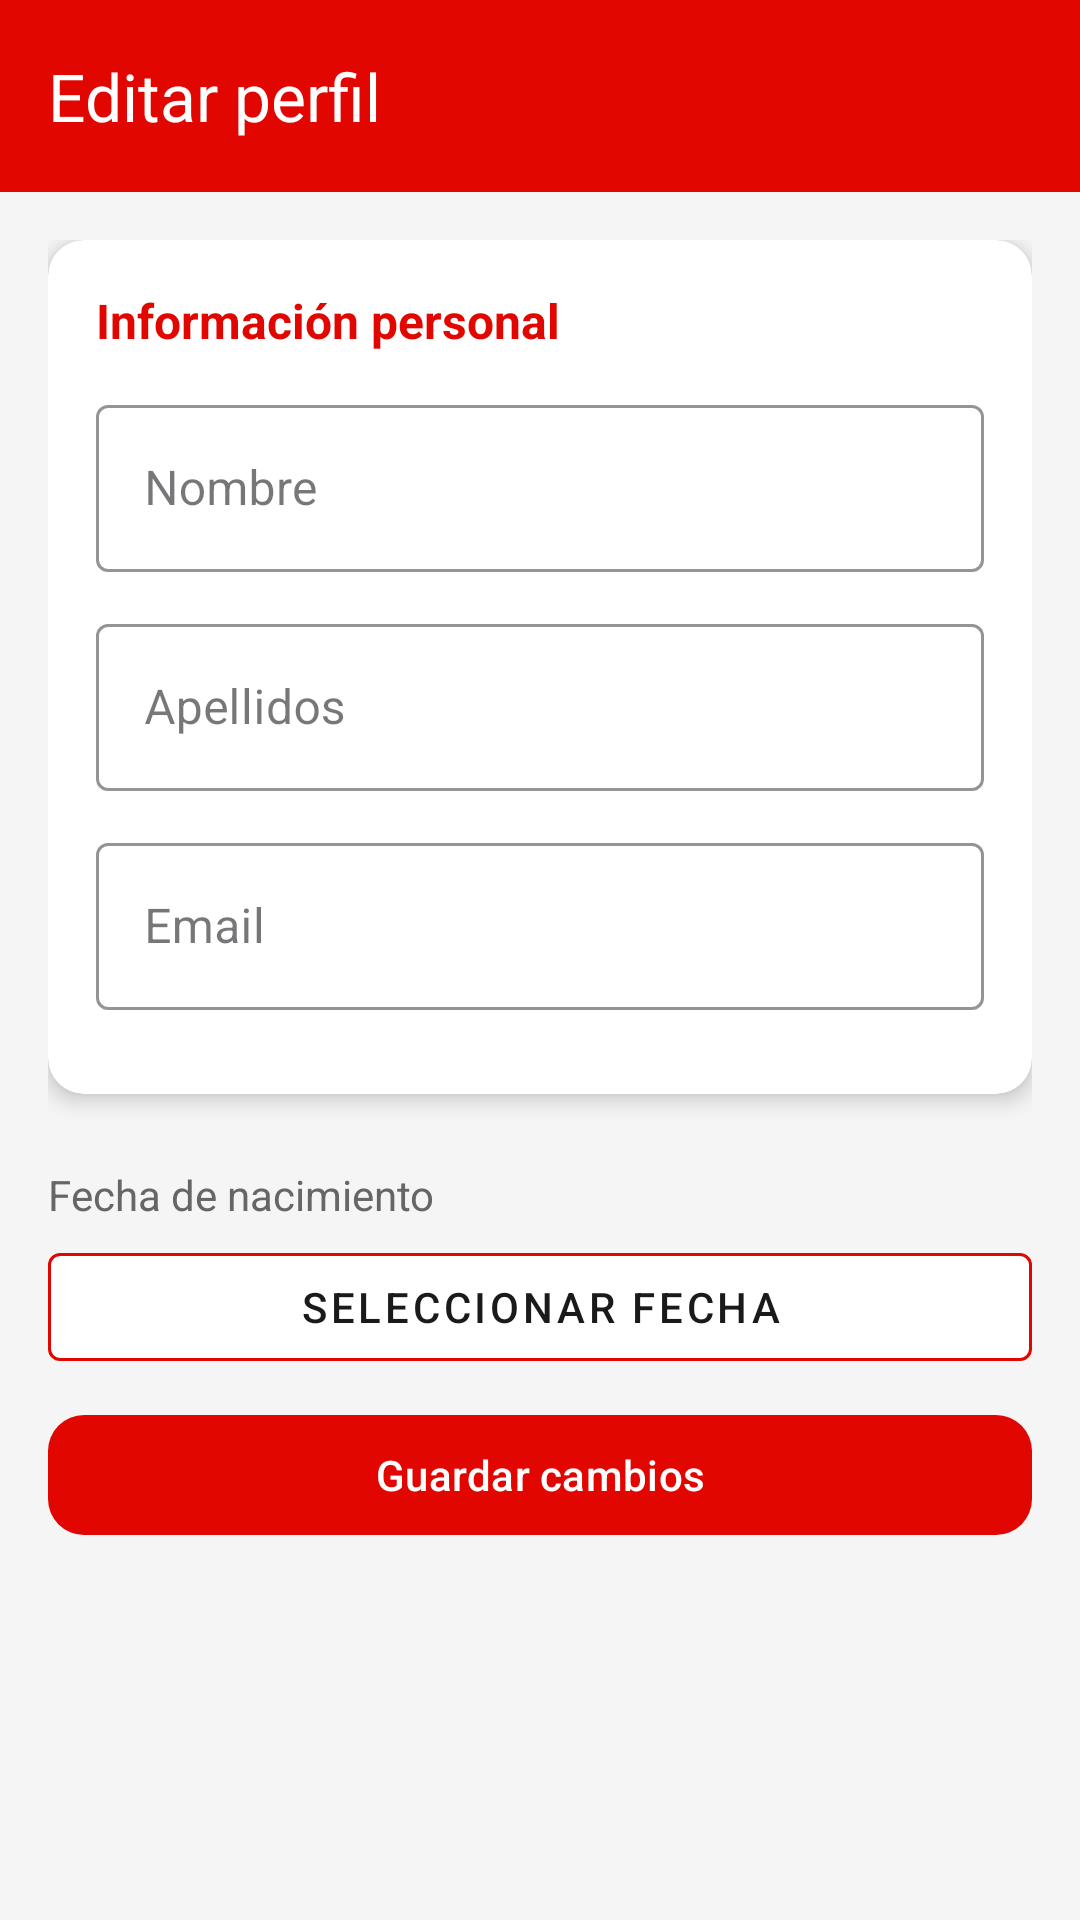

Android layout source for this screen:
<!-- AndroidManifest.xml: application theme Theme.F1HUB -->
<!-- res/layout/activity_editar_perfil.xml -->
<?xml version="1.0" encoding="utf-8"?>
<androidx.coordinatorlayout.widget.CoordinatorLayout
    xmlns:android="http://schemas.android.com/apk/res/android"
    xmlns:app="http://schemas.android.com/apk/res-auto"
    android:layout_width="match_parent"
    android:layout_height="match_parent"
    android:background="#F5F5F5">

    <com.google.android.material.appbar.AppBarLayout
        android:layout_width="match_parent"
        android:layout_height="wrap_content">

        <androidx.appcompat.widget.Toolbar
            android:id="@+id/toolbarEditar"
            android:layout_width="match_parent"
            android:layout_height="?attr/actionBarSize"
            android:background="#E10600"
            app:title="Editar perfil"
            app:titleTextColor="@android:color/white"/>

    </com.google.android.material.appbar.AppBarLayout>

    <androidx.core.widget.NestedScrollView
        android:layout_width="match_parent"
        android:layout_height="match_parent"
        app:layout_behavior="@string/appbar_scrolling_view_behavior">

        <LinearLayout
            android:layout_width="match_parent"
            android:layout_height="wrap_content"
            android:orientation="vertical"
            android:padding="16dp">

            <androidx.cardview.widget.CardView
                android:layout_width="match_parent"
                android:layout_height="wrap_content"
                android:layout_marginBottom="16dp"
                app:cardCornerRadius="12dp"
                app:cardElevation="4dp">

                <LinearLayout
                    android:layout_width="match_parent"
                    android:layout_height="wrap_content"
                    android:orientation="vertical"
                    android:padding="16dp">

                    <TextView
                        android:layout_width="wrap_content"
                        android:layout_height="wrap_content"
                        android:text="Información personal"
                        android:textSize="16sp"
                        android:textStyle="bold"
                        android:textColor="#E10600"
                        android:layout_marginBottom="12dp"/>

                    <com.google.android.material.textfield.TextInputLayout
                        android:layout_width="match_parent"
                        android:layout_height="wrap_content"
                        android:hint="Nombre"
                        android:layout_marginBottom="12dp"
                        app:boxStrokeColor="#E10600"
                        style="@style/Widget.MaterialComponents.TextInputLayout.OutlinedBox">

                        <com.google.android.material.textfield.TextInputEditText
                            android:id="@+id/etNombre"
                            android:layout_width="match_parent"
                            android:layout_height="wrap_content"/>

                    </com.google.android.material.textfield.TextInputLayout>

                    <com.google.android.material.textfield.TextInputLayout
                        android:layout_width="match_parent"
                        android:layout_height="wrap_content"
                        android:hint="Apellidos"
                        android:layout_marginBottom="12dp"
                        app:boxStrokeColor="#E10600"
                        style="@style/Widget.MaterialComponents.TextInputLayout.OutlinedBox">

                        <com.google.android.material.textfield.TextInputEditText
                            android:id="@+id/etApellidos"
                            android:layout_width="match_parent"
                            android:layout_height="wrap_content"/>

                    </com.google.android.material.textfield.TextInputLayout>

                    <com.google.android.material.textfield.TextInputLayout
                        android:layout_width="match_parent"
                        android:layout_height="wrap_content"
                        android:hint="Email"
                        android:layout_marginBottom="12dp"
                        app:boxStrokeColor="#E10600"
                        style="@style/Widget.MaterialComponents.TextInputLayout.OutlinedBox">

                        <com.google.android.material.textfield.TextInputEditText
                            android:id="@+id/etEmail"
                            android:layout_width="match_parent"
                            android:layout_height="wrap_content"
                            android:inputType="textEmailAddress"/>

                    </com.google.android.material.textfield.TextInputLayout>

                </LinearLayout>

            </androidx.cardview.widget.CardView>

            <TextView
                android:layout_width="wrap_content"
                android:layout_height="wrap_content"
                android:text="Fecha de nacimiento"
                android:textSize="14sp"
                android:textColor="#666666"
                android:layout_marginBottom="4dp"
                android:layout_marginTop="8dp"/>

            <com.google.android.material.button.MaterialButton
                android:id="@+id/btnFechaNacimiento"
                android:layout_width="match_parent"
                android:layout_height="wrap_content"
                android:text="Seleccionar fecha"
                app:backgroundTint="#FFFFFF"
                android:textColor="#1A1A1A"
                app:strokeColor="#E10600"
                app:strokeWidth="1dp"
                app:cornerRadius="4dp"
                style="@style/Widget.MaterialComponents.Button.OutlinedButton"/>



            <com.google.android.material.button.MaterialButton
                android:id="@+id/btnGuardarCambios"
                android:layout_width="match_parent"
                android:layout_height="wrap_content"
                android:text="Guardar cambios"
                android:layout_marginTop="8dp"
                app:backgroundTint="#E10600"
                app:cornerRadius="12dp"/>

        </LinearLayout>

    </androidx.core.widget.NestedScrollView>

</androidx.coordinatorlayout.widget.CoordinatorLayout>
<!-- resources referenced by this layout -->
<resources>
  <style name="Theme.F1HUB" parent="Base.Theme.F1HUB" />
  <style name="Base.Theme.F1HUB" parent="Theme.Material3.DayNight.NoActionBar">
          
          <item name="android:statusBarColor">@color/statusBar</item>
      </style>
  <color name="statusBar">#FFFFFF</color>
</resources>
